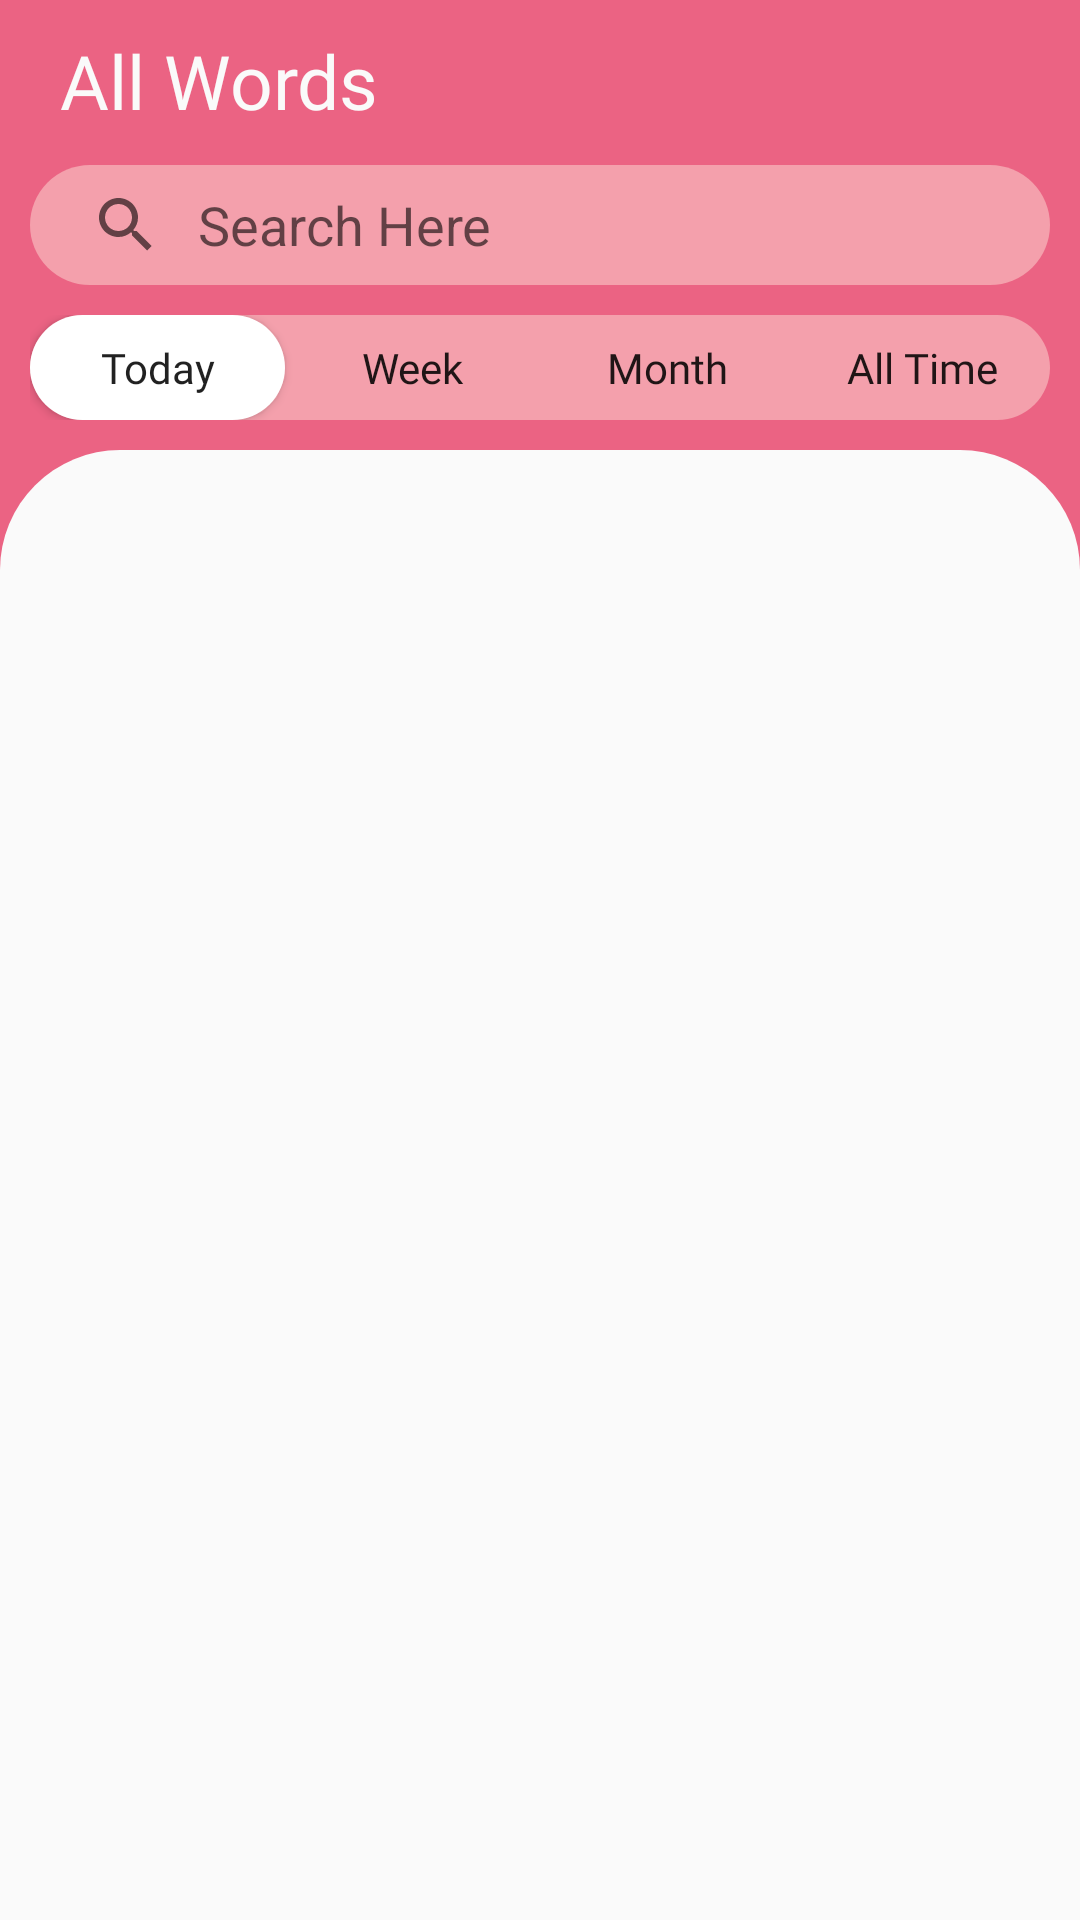

Here is an Android app screen rendered from its layout file. Give the layout XML and the strings, colors and styles it references.
<!-- AndroidManifest.xml: application theme AppTheme -->
<!-- res/layout/activity_all_words.xml -->
<?xml version="1.0" encoding="utf-8"?>
<RelativeLayout xmlns:android="http://schemas.android.com/apk/res/android"
    xmlns:app="http://schemas.android.com/apk/res-auto"
    xmlns:custom="http://schemas.android.com/apk/res-auto"
    xmlns:tools="http://schemas.android.com/tools"
    android:layout_width="match_parent"
    android:layout_height="match_parent"
    android:background="#eb6383"
    tools:context=".view.AllWordsActivity">

    <TextView

        android:layout_width="match_parent"
        android:layout_height="wrap_content"
        android:layout_margin="10dp"
        android:fontFamily="@font/opensans_regular"
        android:paddingLeft="10dp"
        android:text="All Words"
        android:textColor="#fafafa"
        android:textSize="25sp" />


    <RelativeLayout
        android:id="@+id/rlvtop"
        android:layout_width="match_parent"
        android:layout_height="150dp"
        android:padding="10dp">


        <SearchView
            android:id="@+id/searchView"
            android:layout_width="match_parent"
            android:layout_height="40dp"
            android:layout_above="@id/lnrMenu"
            android:layout_marginBottom="10dp"
            android:background="@drawable/bg_allwords_menu"
            android:clickable="true"
            android:iconifiedByDefault="false"
            android:queryBackground="@android:color/transparent"
            android:queryHint="Search Here" />

        <LinearLayout
            android:id="@+id/lnrMenu"
            android:layout_width="match_parent"
            android:layout_height="35dp"
            android:layout_alignParentBottom="true"
            android:background="@drawable/bg_allwords_menu"
            android:orientation="horizontal"
            android:weightSum="4">

            <Button
                android:id="@+id/btnToday"
                android:layout_width="0dp"
                android:layout_height="match_parent"
                android:layout_weight="1"
                android:background="@drawable/bg_allwords_btn_menu"
                android:fontFamily="@font/opensans_regular"
                android:gravity="center"
                android:onClick="onTodayClick"
                android:text="Today"
                android:textAllCaps="false" />

            <Button
                android:id="@+id/btnWeek"
                android:layout_width="0dp"
                android:layout_height="match_parent"
                android:layout_weight="1"
                android:background="@android:color/transparent"
                android:fontFamily="@font/opensans_regular"
                android:gravity="center"
                android:onClick="onWeeklyClick"
                android:text="Week"
                android:textAllCaps="false" />


            <Button
                android:id="@+id/btnMonth"
                android:layout_width="0dp"
                android:layout_height="match_parent"
                android:layout_weight="1"
                android:background="@android:color/transparent"
                android:fontFamily="@font/opensans_regular"
                android:gravity="center"
                android:onClick="onMonthlyClick"
                android:text="Month"
                android:textAllCaps="false" />


            <Button
                android:id="@+id/btnAllTime"
                android:layout_width="0dp"
                android:layout_height="match_parent"
                android:layout_weight="1"
                android:background="@android:color/transparent"
                android:fontFamily="@font/opensans_regular"
                android:gravity="center"
                android:onClick="onAllWordsClick"
                android:text="All Time"
                android:textAllCaps="false" />


        </LinearLayout>

    </RelativeLayout>

    <RelativeLayout
        android:id="@+id/rlvbottom"
        android:layout_width="match_parent"
        android:layout_height="match_parent"
        android:layout_below="@id/rlvtop"
        android:background="@drawable/bg_rlvbottom"
        android:padding="20dp">

        <androidx.recyclerview.widget.RecyclerView
            android:id="@+id/recyclerView"
            android:layout_width="match_parent"
            android:layout_height="match_parent">

        </androidx.recyclerview.widget.RecyclerView>
    </RelativeLayout>


</RelativeLayout>
<!-- resources referenced by this layout -->
<resources>
  <!-- drawable bg_allwords_btn_menu (drawable) -->
  <?xml version="1.0" encoding="utf-8"?>
  <selector xmlns:android="http://schemas.android.com/apk/res/android">
      <item android:state_pressed="false">
          <shape android:shape="rectangle">
  
              <solid android:color="@android:color/background_light"/>
              <corners android:radius="20dp"/>
  
  
          </shape>
  
  
      </item>
  
  </selector>
  <!-- drawable bg_allwords_menu (drawable) -->
  <?xml version="1.0" encoding="utf-8"?>
  <selector xmlns:android="http://schemas.android.com/apk/res/android">
      <item android:state_pressed="false">
          <shape android:shape="rectangle">
  
              <solid android:color="#F4A0AC"/>
              <corners android:radius="20dp"/>
  
  
          </shape>
  
  
      </item>
  
  </selector>
  <!-- drawable bg_rlvbottom (drawable) -->
  <?xml version="1.0" encoding="utf-8"?>
  <shape xmlns:android="http://schemas.android.com/apk/res/android"
      android:shape="rectangle">
  
      <corners android:topRightRadius="40dp"
          android:topLeftRadius="40dp"/>
  
  
      <solid android:color="#fafafa"/>
  
  </shape>
  <style name="AppTheme" parent="Theme.AppCompat.Light.NoActionBar">
          
          <item name="colorPrimary">@color/colorPrimary</item>
          <item name="colorPrimaryDark">#FD5C72</item>
          <item name="colorAccent">@color/colorAccent</item>
          <item name="android:windowFullscreen">false</item>
          <item name="windowNoTitle">true</item>
      </style>
  <color name="colorPrimary">#6200EE</color>
  <color name="colorAccent">#03DAC5</color>
</resources>
